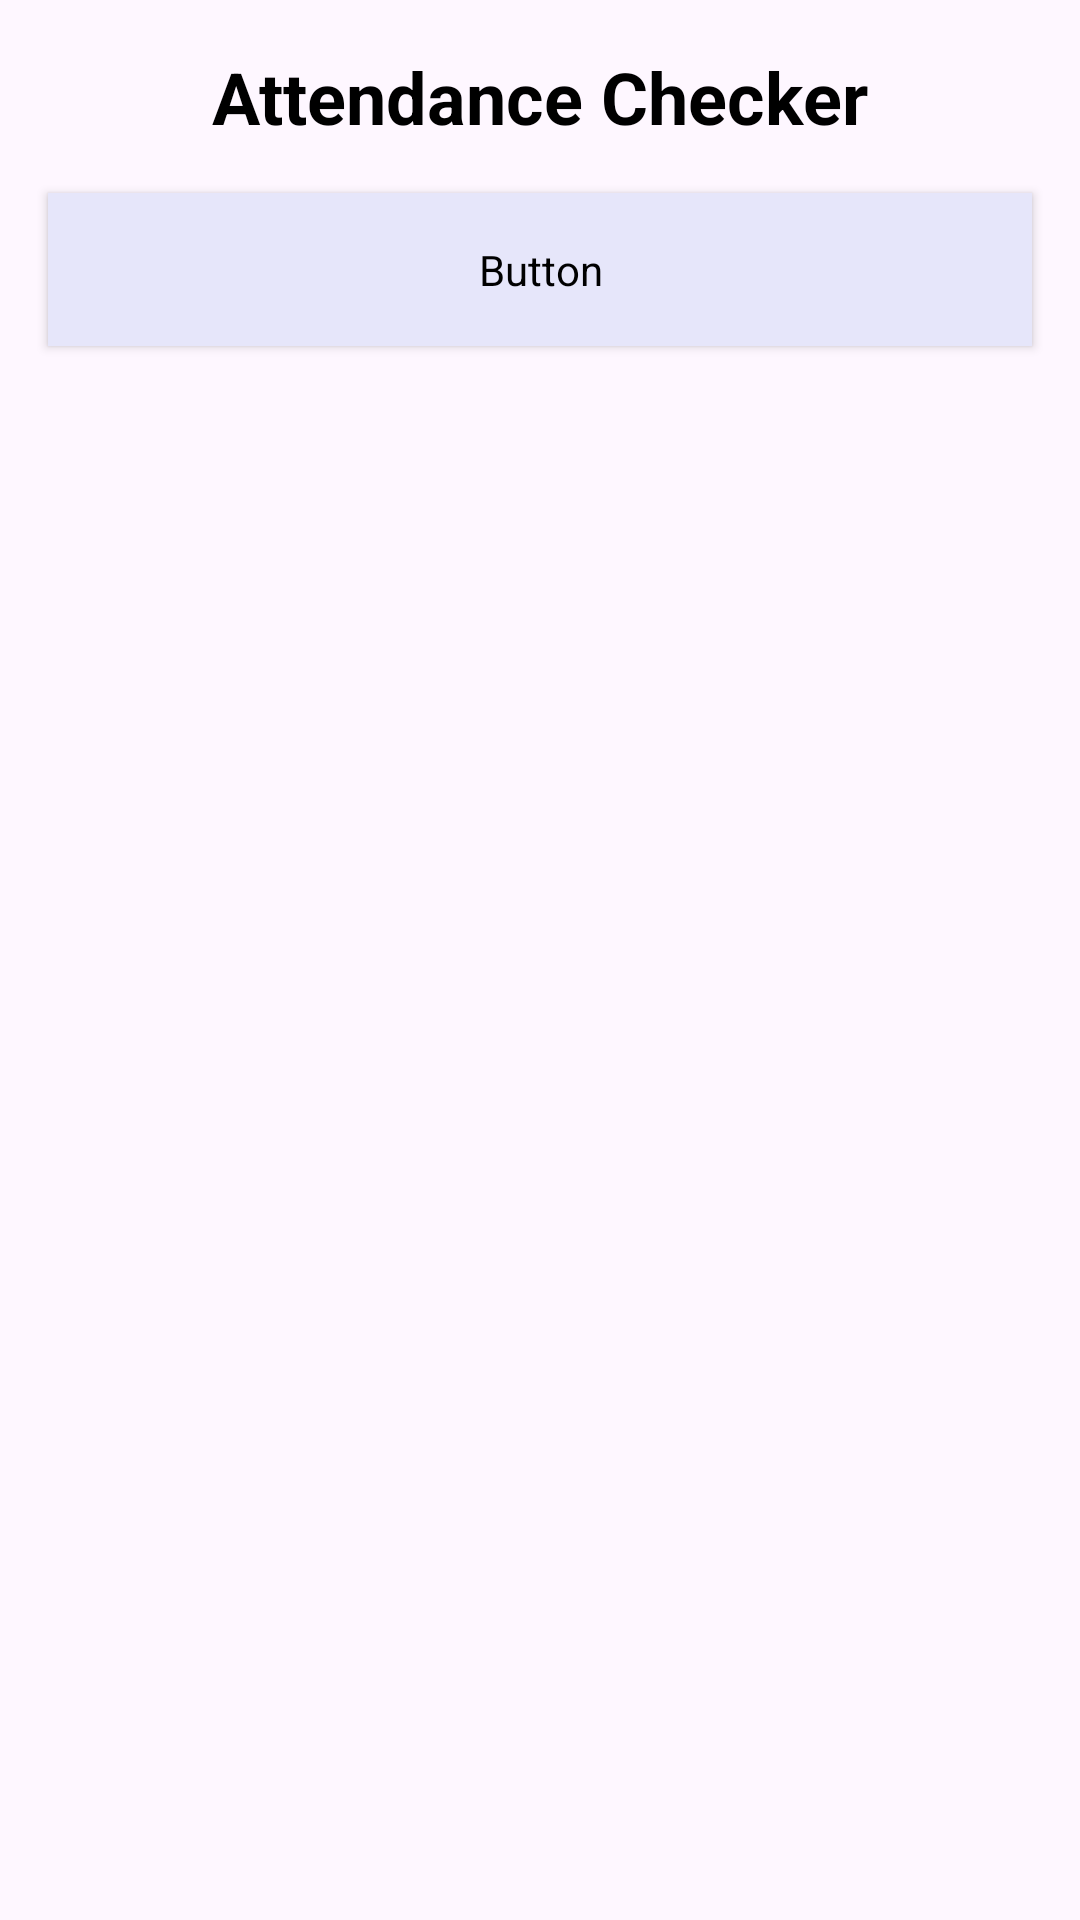

Layout XML and referenced resources for this Android screen:
<!-- AndroidManifest.xml: application theme Theme.CheckMateApplication -->
<!-- res/layout/activity_attendance_checker.xml -->
<?xml version="1.0" encoding="utf-8"?>
<androidx.constraintlayout.widget.ConstraintLayout xmlns:android="http://schemas.android.com/apk/res/android"
    xmlns:app="http://schemas.android.com/apk/res-auto"
    xmlns:tools="http://schemas.android.com/tools"
    android:layout_width="match_parent"
    android:layout_height="match_parent"
    android:background="@drawable/teacher"
    tools:context=".AttendanceChecker">

    <TextView
        android:id="@+id/textViewTitle"
        android:layout_width="wrap_content"
        android:layout_height="wrap_content"
        android:text="Attendance Checker"
        android:textSize="24sp"
        android:textStyle="bold"
        android:textColor="@color/black"
        app:layout_constraintTop_toTopOf="parent"
        app:layout_constraintStart_toStartOf="parent"
        app:layout_constraintEnd_toEndOf="parent"
        android:layout_marginTop="16dp"/>

    <Button
        android:id="@+id/btnScanQRCode"
        android:layout_width="0dp"
        android:layout_height="wrap_content"
        android:text="Scan QR Code"
        style="@style/CustomButton"
        app:layout_constraintTop_toBottomOf="@+id/textViewTitle"
        app:layout_constraintStart_toStartOf="parent"
        app:layout_constraintEnd_toEndOf="parent"
        android:layout_marginTop="16dp"
        android:layout_marginStart="16dp"
        android:layout_marginEnd="16dp"/>

</androidx.constraintlayout.widget.ConstraintLayout>
<!-- resources referenced by this layout -->
<resources>
  <style name="CustomButton" parent="Widget.AppCompat.Button">
          <item name="android:backgroundTint">#E6E6FA</item> 
          <item name="android:padding">16dp</item>
          <item name="android:textColor">#FFFFFF</item>
          <item name="android:textSize">16sp</item>
          <item name="android:layout_width">0dp</item>
          <item name="android:layout_height">wrap_content</item>
          <item name="android:layout_marginTop">8dp</item>
          <item name="android:layout_marginBottom">8dp</item>
          <item name="android:elevation">4dp</item>
          <item name="android:fontFamily">@font/sans_serif_medium</item> 
      </style>
  <style name="Theme.CheckMateApplication" parent="Base.Theme.CheckMateApplication" />
  <style name="Base.Theme.CheckMateApplication" parent="Theme.Material3.DayNight.NoActionBar">
          
          
      </style>
  <!-- not gathered from this repository: default colours our renderer supplied (Android Studio template values) -->
  <color name="black">#FF000000</color>
</resources>
